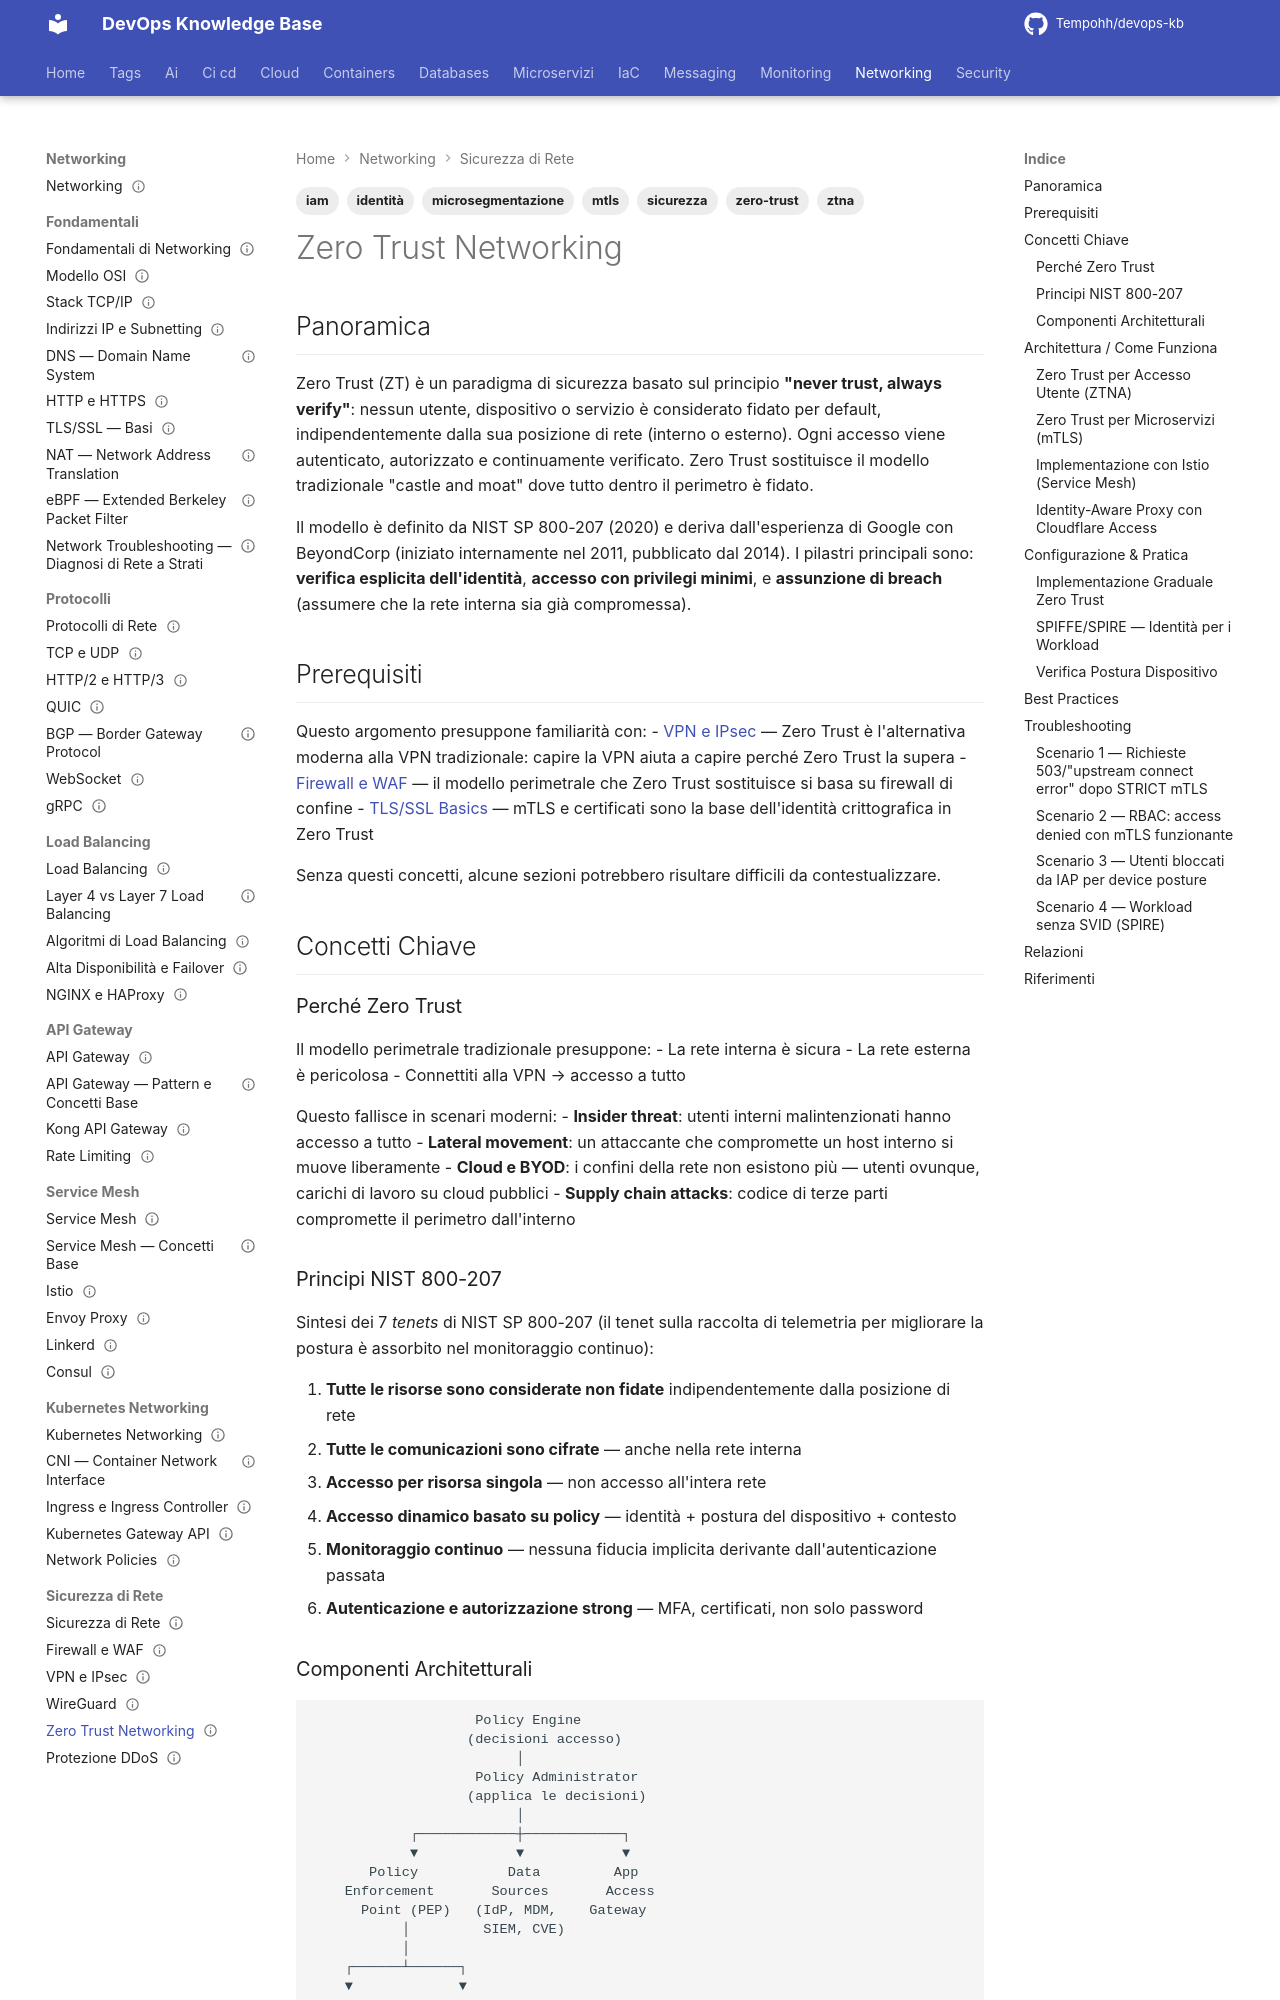

repository: Tempohh/devops-kb · page: networking/sicurezza/zero-trust/index.html · generator: mkdocs

---
title: "Zero Trust Networking"
slug: zero-trust
category: networking
tags: [zero-trust, sicurezza, identità, ztna, microsegmentazione, mtls, iam]
search_keywords: [zero trust network, ztna, zero trust architecture, never trust always verify, identity aware proxy, iap, beyondcorp, nist 800-207, software defined perimeter, sdp, micro-segmentation, conditional access, device posture, continuous verification, service mesh mtls, bpf, sidecar proxy, identity provider, okta, azure ad, google workspace]
parent: networking/sicurezza/_index
related: [networking/sicurezza/vpn-ipsec, networking/sicurezza/firewall-waf, networking/sicurezza/wireguard, networking/service-mesh/istio, networking/kubernetes/network-policies, security/network/zero-trust]
official_docs: https://csrc.nist.gov/publications/detail/sp/800-207/final
status: reviewed
difficulty: advanced
last_updated: 2026-10-04
last_verified: 2026-10-04
---

# Zero Trust Networking

## Panoramica

Zero Trust (ZT) è un paradigma di sicurezza basato sul principio **"never trust, always verify"**: nessun utente, dispositivo o servizio è considerato fidato per default, indipendentemente dalla sua posizione di rete (interno o esterno). Ogni accesso viene autenticato, autorizzato e continuamente verificato. Zero Trust sostituisce il modello tradizionale "castle and moat" dove tutto dentro il perimetro è fidato.

Il modello è definito da NIST SP 800-207 (2020) e deriva dall'esperienza di Google con BeyondCorp (iniziato internamente nel 2011, pubblicato dal 2014). I pilastri principali sono: **verifica esplicita dell'identità**, **accesso con privilegi minimi**, e **assunzione di breach** (assumere che la rete interna sia già compromessa).

## Prerequisiti

Questo argomento presuppone familiarità con:
- [VPN e IPsec](vpn-ipsec.md) — Zero Trust è l'alternativa moderna alla VPN tradizionale: capire la VPN aiuta a capire perché Zero Trust la supera
- [Firewall e WAF](firewall-waf.md) — il modello perimetrale che Zero Trust sostituisce si basa su firewall di confine
- [TLS/SSL Basics](../fondamentali/tls-ssl-basics.md) — mTLS e certificati sono la base dell'identità crittografica in Zero Trust

Senza questi concetti, alcune sezioni potrebbero risultare difficili da contestualizzare.

## Concetti Chiave

### Perché Zero Trust

Il modello perimetrale tradizionale presuppone:
- La rete interna è sicura
- La rete esterna è pericolosa
- Connettiti alla VPN → accesso a tutto

Questo fallisce in scenari moderni:
- **Insider threat**: utenti interni malintenzionati hanno accesso a tutto
- **Lateral movement**: un attaccante che compromette un host interno si muove liberamente
- **Cloud e BYOD**: i confini della rete non esistono più — utenti ovunque, carichi di lavoro su cloud pubblici
- **Supply chain attacks**: codice di terze parti compromette il perimetro dall'interno

### Principi NIST 800-207

Sintesi dei 7 *tenets* di NIST SP 800-207 (il tenet sulla raccolta di telemetria per migliorare la postura è assorbito nel monitoraggio continuo):

1. **Tutte le risorse sono considerate non fidate** indipendentemente dalla posizione di rete
2. **Tutte le comunicazioni sono cifrate** — anche nella rete interna
3. **Accesso per risorsa singola** — non accesso all'intera rete
4. **Accesso dinamico basato su policy** — identità + postura del dispositivo + contesto
5. **Monitoraggio continuo** — nessuna fiducia implicita derivante dall'autenticazione passata
6. **Autenticazione e autorizzazione strong** — MFA, certificati, non solo password
